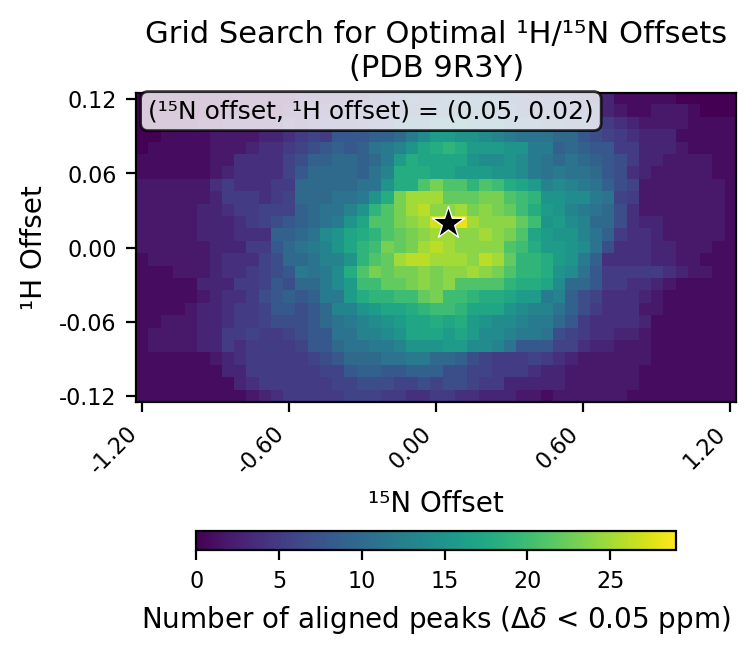

Values plotted in this chart, from the file beside it:
# h_min, -0.12
# h_max, 0.12
# h_step, 0.01
# n_min, -1.2
# n_max, 1.2
# n_step, 0.05
# cutoff, 0.05
h_values, -0.12, -0.11, -0.1, -0.09, -0.08, -0.07, -0.06, -0.05, -0.04, -0.03, -0.02, -0.01, 0.0, 0.01, 0.02, 0.03, 0.04, 0.05, 0.06, 0.07, 0.08, 0.09, 0.1
n_values, -1.2, -1.15, -1.1, -1.05, -1.0, -0.95, -0.9, -0.85, -0.8, -0.75, -0.7, -0.65, -0.6, -0.55, -0.5, -0.45, -0.4, -0.35, -0.3, -0.25, -0.2, -0.15, -0.1
-0.12, 1, 1, 1, 1, 1, 1, 1, 1, 1, 2, 3, 4, 5, 5, 5, 5, 5, 6, 6, 6, 5, 5, 4
-0.11, 1, 1, 1, 1, 1, 1, 1, 1, 3, 4, 5, 5, 5, 5, 5, 5, 6, 6, 7, 7, 7, 6, 6
-0.1, 1, 1, 1, 1, 1, 1, 1, 3, 3, 5, 5, 5, 5, 5, 5, 6, 6, 8, 9, 9, 8, 8, 9
-0.09, 1, 1, 1, 1, 1, 1, 2, 3, 4, 5, 5, 5, 5, 5, 6, 7, 8, 10, 10, 10, 11, 11, 12
-0.08, 1, 2, 2, 2, 2, 3, 3, 5, 4, 5, 5, 5, 5, 6, 8, 8, 10, 11, 11, 12, 12, 13, 15
-0.07, 1, 2, 2, 2, 2, 3, 3, 5, 5, 6, 5, 5, 6, 7, 8, 8, 11, 11, 13, 13, 14, 15, 17
-0.06, 1, 1, 2, 2, 2, 3, 3, 4, 5, 5, 6, 7, 7, 7, 8, 10, 11, 12, 13, 14, 15, 16, 17
-0.05, 1, 1, 1, 1, 2, 3, 3, 4, 5, 5, 6, 8, 8, 7, 8, 10, 13, 13, 15, 16, 17, 17, 18
-0.04, 1, 1, 1, 1, 1, 2, 3, 4, 4, 5, 7, 8, 9, 8, 9, 12, 12, 16, 18, 19, 19, 20, 20
-0.03, 1, 1, 1, 1, 1, 3, 3, 3, 5, 5, 6, 8, 7, 10, 10, 12, 14, 16, 20, 20, 22, 22, 23
-0.02, 1, 1, 1, 2, 2, 2, 3, 4, 4, 5, 6, 7, 8, 12, 11, 12, 14, 18, 21, 23, 22, 23, 23
-0.01, 1, 2, 2, 2, 2, 2, 3, 4, 4, 4, 6, 7, 10, 10, 11, 13, 13, 15, 19, 21, 22, 25, 26
0.0, 2, 2, 2, 2, 2, 2, 3, 3, 3, 5, 5, 8, 10, 11, 12, 13, 15, 17, 19, 20, 23, 22, 23
0.01, 2, 2, 2, 2, 2, 3, 3, 3, 4, 4, 4, 9, 9, 10, 11, 14, 15, 17, 18, 19, 21, 22, 23
0.02, 2, 2, 2, 2, 2, 3, 3, 3, 4, 5, 6, 7, 8, 9, 10, 11, 12, 15, 17, 21, 21, 23, 24
0.03, 2, 2, 2, 2, 2, 3, 3, 4, 5, 5, 6, 6, 6, 9, 10, 11, 11, 13, 15, 19, 21, 23, 25
0.04, 2, 2, 2, 2, 2, 2, 3, 5, 5, 5, 4, 5, 6, 10, 10, 10, 11, 11, 12, 15, 18, 23, 25
0.05, 2, 2, 2, 2, 2, 2, 4, 5, 4, 4, 4, 5, 5, 10, 10, 10, 10, 10, 11, 11, 15, 18, 18
0.06, 1, 1, 1, 1, 1, 1, 2, 3, 4, 4, 4, 4, 6, 8, 10, 10, 10, 10, 9, 11, 13, 18, 18
0.07, 1, 1, 1, 1, 1, 1, 2, 2, 4, 4, 4, 4, 6, 7, 9, 9, 10, 10, 9, 10, 12, 16, 18
0.08, 0, 1, 1, 1, 1, 1, 2, 2, 2, 3, 4, 4, 5, 6, 7, 8, 9, 8, 9, 11, 12, 13, 15
0.09, 0, 0, 1, 1, 1, 1, 2, 2, 2, 2, 3, 3, 4, 5, 6, 5, 8, 8, 8, 9, 9, 10, 12
0.1, 0, 0, 0, 0, 0, 1, 1, 2, 2, 2, 2, 2, 4, 3, 4, 5, 5, 5, 6, 7, 7, 9, 10
0.11, 0, 0, 0, 0, 0, 0, 0, 1, 1, 1, 1, 1, 2, 3, 4, 4, 4, 5, 5, 6, 6, 7, 8
0.12, 0, 0, 0, 0, 0, 0, 0, 0, 1, 1, 1, 1, 1, 3, 3, 3, 3, 3, 3, 5, 6, 7, 9
best_n_offset, 0.05
best_h_offset, 0.02
best_count, 29
